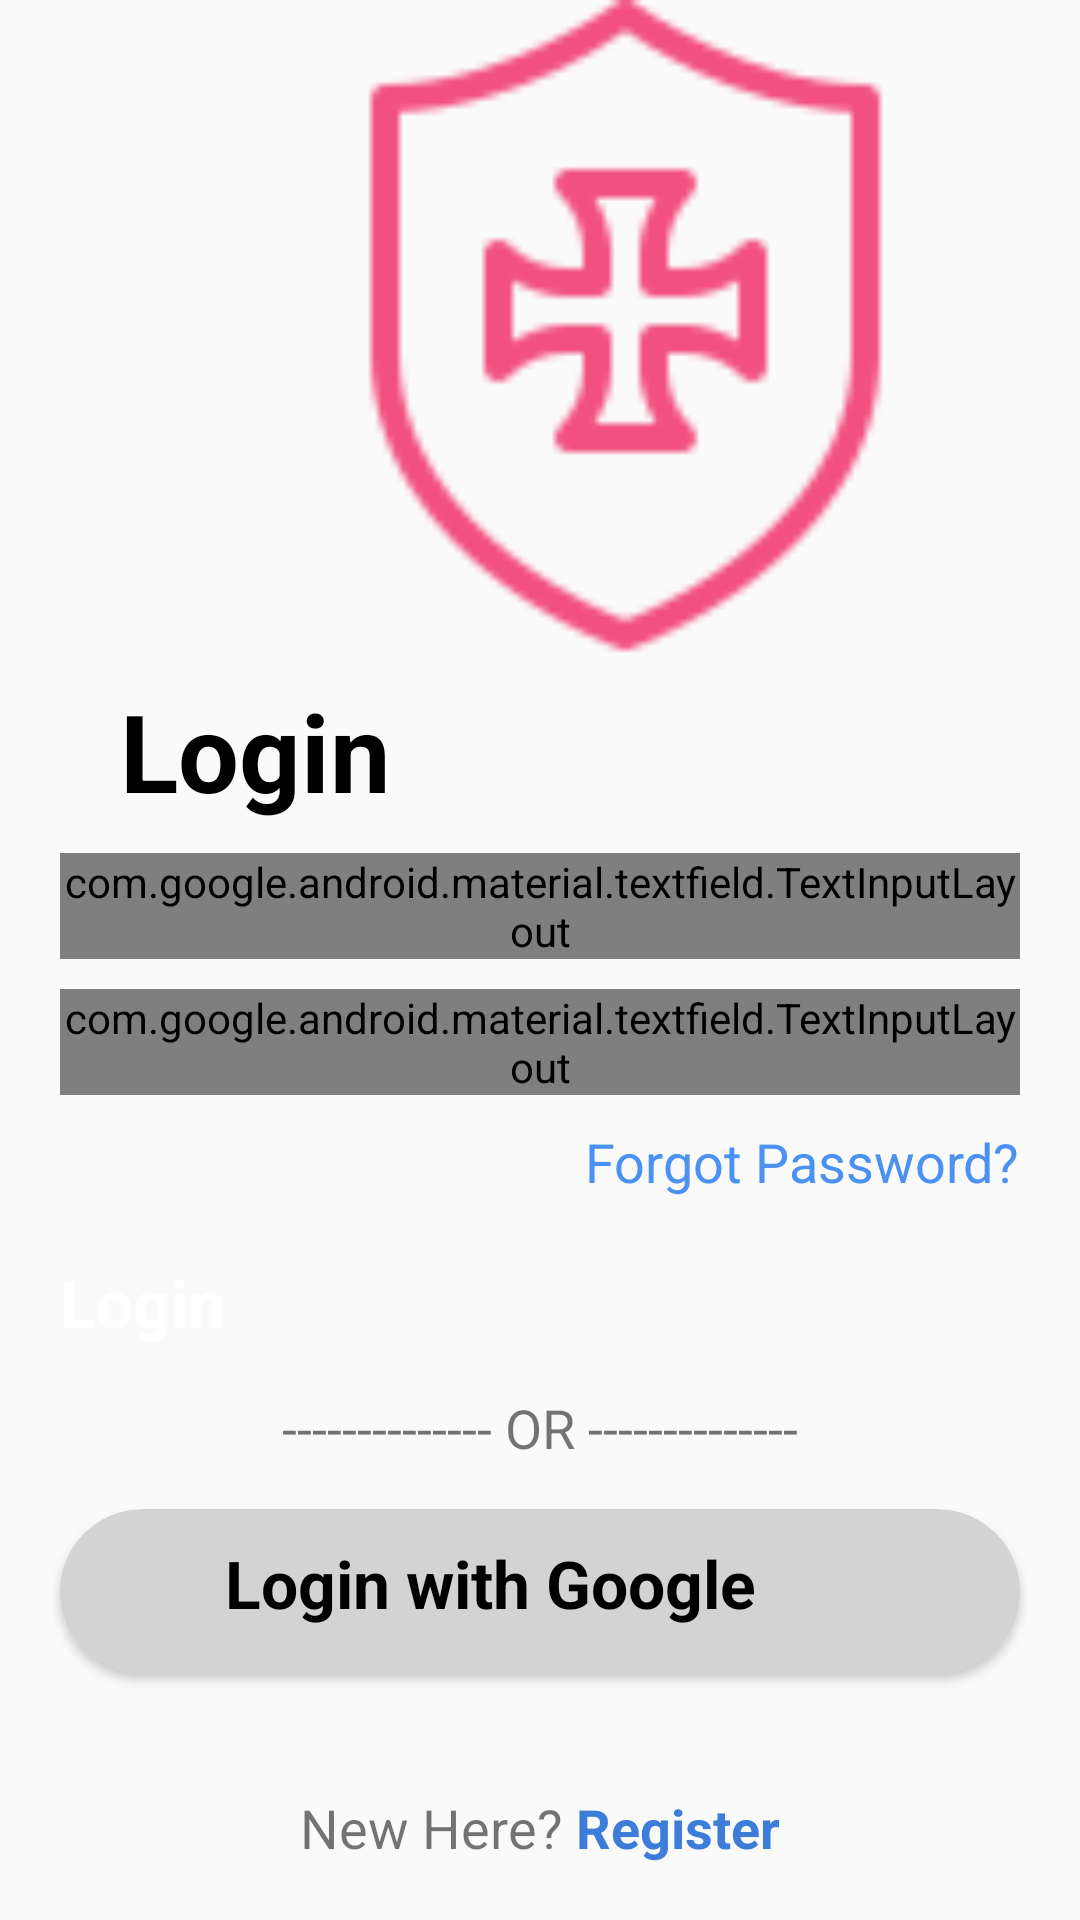

Android layout source for this screen:
<!-- AndroidManifest.xml: activity theme Theme.MobileAppProject -->
<!-- res/layout/activity_sign_in.xml -->
<?xml version="1.0" encoding="utf-8"?>
<androidx.constraintlayout.widget.ConstraintLayout
    xmlns:android="http://schemas.android.com/apk/res/android"
    xmlns:app="http://schemas.android.com/apk/res-auto"
    xmlns:tools="http://schemas.android.com/tools"
    android:layout_width="match_parent"
    android:layout_height="match_parent"
    android:fitsSystemWindows="true"
    tools:context=".SignInActivity">

    

    
    <ImageView
        android:id="@+id/ivSignInLogo"
        android:layout_width="417dp"
        android:layout_height="226dp"
        android:contentDescription="Sign-in logo"
        android:src="@drawable/sign_in_logo"
        app:layout_constraintEnd_toEndOf="parent"
        app:layout_constraintHorizontal_bias="0.0"
        app:layout_constraintStart_toStartOf="parent"
        app:layout_constraintTop_toTopOf="parent" />

    <TextView
        android:id="@+id/tvLogin"
        android:layout_width="wrap_content"
        android:layout_height="wrap_content"
        android:text="Login"
        android:textSize="36sp"
        android:textStyle="bold"
        android:textColor="@color/black"
        app:layout_constraintTop_toBottomOf="@id/ivSignInLogo"
        app:layout_constraintStart_toStartOf="parent"
        android:layout_marginStart="40dp" />

    
    <com.google.android.material.textfield.TextInputLayout
        android:id="@+id/tilEmail"
        android:layout_width="match_parent"
        android:layout_height="wrap_content"
        android:layout_marginStart="@dimen/start_end_margin"
        android:layout_marginEnd="@dimen/start_end_margin"
        android:layout_marginTop="10dp"
        app:boxStrokeWidth="2dp"
        app:boxCornerRadiusTopStart="@dimen/til_radius"
        app:boxCornerRadiusTopEnd="@dimen/til_radius"
        app:boxCornerRadiusBottomStart="@dimen/til_radius"
        app:boxCornerRadiusBottomEnd="@dimen/til_radius"
        style="@style/Widget.MaterialComponents.TextInputLayout.OutlinedBox"
        app:layout_constraintTop_toBottomOf="@id/tvLogin"
        app:layout_constraintStart_toStartOf="parent"
        app:layout_constraintEnd_toEndOf="parent">

        <EditText
            android:id="@+id/etSignInEmail"
            android:layout_width="match_parent"
            android:layout_height="wrap_content"
            android:hint="Email"
            android:inputType="textEmailAddress"
            android:textSize="@dimen/et_text_size" />
    </com.google.android.material.textfield.TextInputLayout>

    
    <com.google.android.material.textfield.TextInputLayout
        android:id="@+id/tilPassword"
        android:layout_width="match_parent"
        android:layout_height="wrap_content"
        android:layout_marginStart="@dimen/start_end_margin"
        android:layout_marginEnd="@dimen/start_end_margin"
        android:layout_marginTop="10dp"
        app:passwordToggleEnabled="true"
        app:boxStrokeWidth="2dp"
        app:boxCornerRadiusTopStart="@dimen/til_radius"
        app:boxCornerRadiusTopEnd="@dimen/til_radius"
        app:boxCornerRadiusBottomStart="@dimen/til_radius"
        app:boxCornerRadiusBottomEnd="@dimen/til_radius"
        style="@style/Widget.MaterialComponents.TextInputLayout.OutlinedBox"
        app:layout_constraintTop_toBottomOf="@id/tilEmail"
        app:layout_constraintStart_toStartOf="parent"
        app:layout_constraintEnd_toEndOf="parent">

        <EditText
            android:id="@+id/etSignInPassword"
            android:layout_width="match_parent"
            android:layout_height="wrap_content"
            android:hint="Password"
            android:inputType="textPassword"
            android:textSize="@dimen/et_text_size" />
    </com.google.android.material.textfield.TextInputLayout>

    
    <TextView
        android:id="@+id/tvForgotPassword"
        android:layout_width="wrap_content"
        android:layout_height="wrap_content"
        android:text="Forgot Password?"
        android:textSize="18sp"
        android:textColor="@color/blue_4"
        app:layout_constraintTop_toBottomOf="@id/tilPassword"
        app:layout_constraintEnd_toEndOf="parent"
        android:layout_marginTop="10dp"
        android:layout_marginEnd="20dp" />

    
    <androidx.appcompat.widget.AppCompatButton
        android:id="@+id/btnSignIn"
        android:layout_width="match_parent"
        android:layout_height="wrap_content"
        android:background="@drawable/button_bg"
        android:text="Login"
        android:textSize="22sp"
        android:textStyle="bold"
        android:textColor="@color/white"
        app:layout_constraintTop_toBottomOf="@id/tvForgotPassword"
        app:layout_constraintStart_toStartOf="parent"
        app:layout_constraintEnd_toEndOf="parent"
        android:layout_marginStart="20dp"
        android:layout_marginEnd="20dp"
        android:layout_marginTop="20dp" />

    
    <TextView
        android:id="@+id/tvOr"
        android:layout_width="wrap_content"
        android:layout_height="wrap_content"
        android:text="-------------- OR --------------"
        android:textSize="18sp"
        app:layout_constraintTop_toBottomOf="@id/btnSignIn"
        app:layout_constraintStart_toStartOf="parent"
        app:layout_constraintEnd_toEndOf="parent"
        android:layout_marginTop="15dp" />

    
    <androidx.cardview.widget.CardView
        android:id="@+id/btnSignInWithGoogle"
        android:layout_width="match_parent"
        android:layout_height="wrap_content"
        app:cardBackgroundColor="#D3D3D3"
        app:cardCornerRadius="30dp"
        app:layout_constraintTop_toBottomOf="@id/tvOr"
        app:layout_constraintStart_toStartOf="parent"
        app:layout_constraintEnd_toEndOf="parent"
        android:layout_marginStart="20dp"
        android:layout_marginEnd="20dp"
        android:layout_marginTop="15dp">

        <LinearLayout
            android:layout_width="match_parent"
            android:layout_height="wrap_content"
            android:orientation="horizontal"
            android:padding="10dp">

            <ImageView
                android:layout_width="35dp"
                android:layout_height="35dp"
                android:src="@drawable/g_logo"
                android:contentDescription="Google logo"
                android:layout_marginEnd="10dp" />

            <TextView
                android:layout_width="wrap_content"
                android:layout_height="wrap_content"
                android:text="Login with Google"
                android:textSize="22sp"
                android:textStyle="bold"
                android:textColor="@color/black" />
        </LinearLayout>
    </androidx.cardview.widget.CardView>

    
    <LinearLayout
        android:layout_width="wrap_content"
        android:layout_height="wrap_content"
        android:orientation="horizontal"
        app:layout_constraintTop_toBottomOf="@id/btnSignInWithGoogle"
        app:layout_constraintBottom_toBottomOf="parent"
        app:layout_constraintStart_toStartOf="parent"
        app:layout_constraintEnd_toEndOf="parent"
        android:gravity="center"
        android:layout_marginTop="20dp">

        <TextView
            android:id="@+id/tvNewHere"
            android:layout_width="wrap_content"
            android:layout_height="wrap_content"
            android:text="New Here?"
            android:textSize="18sp" />

        <TextView
            android:id="@+id/tvRegister"
            android:layout_width="wrap_content"
            android:layout_height="wrap_content"
            android:text=" Register"
            android:textSize="18sp"
            android:textStyle="bold"
            android:textColor="@color/blue_5" />
    </LinearLayout>

</androidx.constraintlayout.widget.ConstraintLayout>
<!-- resources referenced by this layout -->
<resources>
  <color name="black">#FF000000</color>
  <color name="blue_4">#4A91F2</color>
  <color name="blue_5">#3B7DD8</color>
  <color name="white">#FFFFFFFF</color>
  <dimen name="et_text_size">20sp</dimen>
  <dimen name="start_end_margin">20dp</dimen>
  <dimen name="til_radius">10dp</dimen>
  <!-- drawable sign_in_logo: png bitmap (drawable, 2823 bytes) -->
  <style name="Theme.MobileAppProject" parent="android:Theme.Material.Light.NoActionBar" />
</resources>
